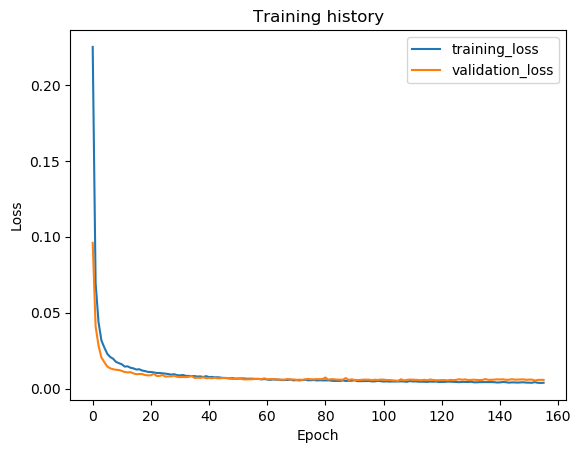

Data behind this chart, as committed beside it:
epoch, train_loss, val_loss, val_f1
1, 0.225, 0.09598, 0.9011
2, 0.06942, 0.04093, 0.9677
3, 0.04377, 0.02833, 0.9705
4, 0.03169, 0.02051, 0.9757
5, 0.02707, 0.0174, 0.983
6, 0.02295, 0.01461, 0.9868
7, 0.02084, 0.01338, 0.989
8, 0.0197, 0.01276, 0.9886
9, 0.01761, 0.0124, 0.9904
10, 0.01677, 0.01226, 0.99
11, 0.01603, 0.01166, 0.9912
12, 0.01451, 0.01094, 0.9917
13, 0.01467, 0.01067, 0.9921
14, 0.01373, 0.01085, 0.9913
15, 0.01333, 0.01004, 0.992
16, 0.01255, 0.00949, 0.9928
17, 0.01276, 0.009626, 0.9924
18, 0.01191, 0.009584, 0.993
19, 0.01154, 0.008946, 0.9933
20, 0.01099, 0.008721, 0.9933
21, 0.01096, 0.008767, 0.9936
22, 0.01069, 0.009825, 0.9927
23, 0.01026, 0.008326, 0.9939
24, 0.0103, 0.008385, 0.9933
25, 0.01005, 0.008956, 0.9934
26, 0.009864, 0.007904, 0.9943
27, 0.009616, 0.008023, 0.9939
28, 0.009173, 0.008097, 0.9938
29, 0.009504, 0.008461, 0.9936
30, 0.008877, 0.007785, 0.9939
31, 0.008698, 0.007567, 0.9945
32, 0.008963, 0.00765, 0.9942
33, 0.008403, 0.007541, 0.9942
34, 0.008338, 0.007769, 0.994
35, 0.008203, 0.008226, 0.994
36, 0.008236, 0.007079, 0.9941
37, 0.007942, 0.007138, 0.9946
38, 0.008041, 0.007053, 0.9948
39, 0.007635, 0.007468, 0.9942
40, 0.008216, 0.006859, 0.9951
41, 0.00758, 0.00703, 0.9952
42, 0.007695, 0.006825, 0.995
43, 0.007419, 0.007204, 0.9941
44, 0.007492, 0.006759, 0.9951
45, 0.007214, 0.006799, 0.9948
46, 0.006973, 0.007086, 0.9946
47, 0.006927, 0.007038, 0.9953
48, 0.00671, 0.00668, 0.9953
49, 0.006904, 0.006355, 0.995
50, 0.006552, 0.006574, 0.9954
51, 0.006642, 0.006579, 0.9951
52, 0.006714, 0.006458, 0.9954
53, 0.006687, 0.006056, 0.9956
54, 0.006504, 0.006105, 0.9957
55, 0.006555, 0.006226, 0.9958
56, 0.006534, 0.006194, 0.9952
57, 0.006323, 0.006431, 0.9958
58, 0.00645, 0.006306, 0.9956
59, 0.006079, 0.006258, 0.9957
60, 0.006325, 0.006776, 0.9953
... 96 more rows
